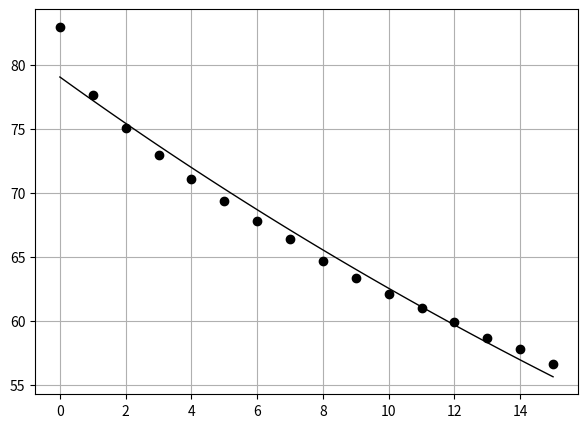

Reproduce this figure in Python.
#!/usr/bin/env python
# coding: utf-8

# аппроксимация данных,
# представленных в Таблице 2.1

# Ячейка № 1

# подключение библиотеки numpy
import numpy as np

# подключение библиотеки matplotlib.pyplot
import matplotlib.pyplot as plt

# Ячейка № 2

# задание значений моментов времени из табл. 2.1
t = np.linspace(0, 15, num=16)

# задание значений температуры из табл. 2.1
y = np.array(
    [
        83,
        77.7,
        75.1,
        73.0,
        71.1,
        69.4,
        67.8,
        66.4,
        64.7,
        63.4,
        62.1,
        61.0,
        59.9,
        58.7,
        57.8,
        56.6,
    ]
)

# определение длины вектора t
N = len(t)

# вычисление логарифма температуры
y1 = np.log(y)

# вычисление значения элементов матрицы
# системы линейных уравнений (2.28)
Mx = np.sum(t) / N
My = np.sum(y1) / N
Mx2 = np.dot(t, t) / N
Mxy = np.dot(t, y1) / N

# создание матрицы системы
# линейных уравнений (2.28)
M = np.array([[Mx2, Mx], [Mx, 1]])

# создание массива содержащего значения
# свободных членов системы
# системы линейных уравнений (2.28)
d = np.array([Mxy, My])

# вычисление решения
# системы линейных уравнений (2.28)
s = np.linalg.solve(M, d)

# задание временной сетки, используемой
# для вычисления значений аппроксимирующей функции
t1 = np.linspace(0, 15, num=100)

# определение числа узлов
# выбранной временной сетки
Np = len(t1)

# инициализация массива, используемого
# для хранения значений аппроксимирующей функции
T = np.zeros(Np)

# вычисление значений аппроксимирующей функции
for i in range(Np):
    T[i] = np.exp(s[0] * t1[i] + s[1])

# визуализация исходных данных и аппроксимирующей функции
fig = plt.figure(figsize=(7, 5))
plt.plot(t, y, "ok", lw=1)
plt.plot(t1, T, "k", lw=1)
plt.grid(True)

plt.show()
